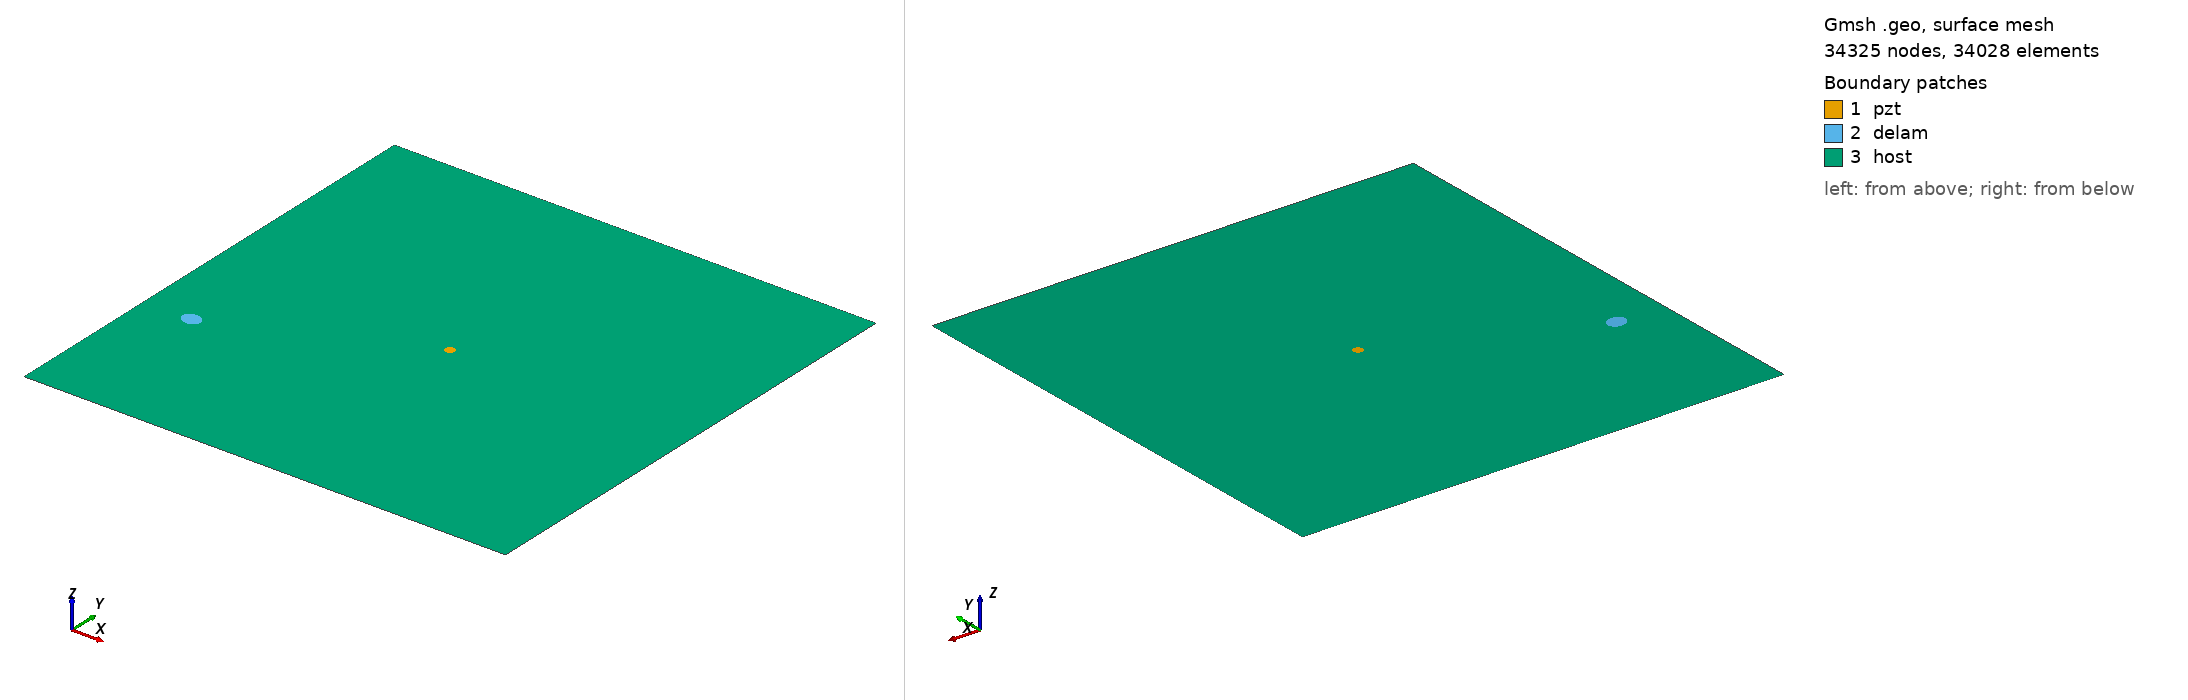

Gmsh geometry script, surface-meshed: 34325 nodes, 34028 surface elements. Boundary patches (legend numbers): 1 pzt, 2 delam, 3 host. Left view from above one corner, right view from below the opposite corner. Legend entries are the model's physical surfaces. The drawing asked Gmsh for element sizes between 1% and 20% of the model's largest extent; the script's own settings can give other sizes.

=== m1_rand_single_delam_328.geo (drawn) ===
SetFactory("OpenCASCADE");
L=0.500000; 
W=0.500000; 
a=0.009923; 
b=0.008078; 
x=0.048984; 
y=0.162190; 
alpha=0.915369 *Pi; 
r=0.005000; 
xpzt=0.250000; 
ypzt=0.250000; 
//+
Point(1) = {0, 0, 0, 1.0};
//+
Point(2) = {L, 0, 0, 1.0};
//+
Point(3) = {L, W, 0, 1.0};
//+
Point(4) = {0, W, 0, 1.0};
//+
Line(1) = {1, 2};
//+
Line(2) = {2, 3};
//+
Line(3) = {3, 4};
//+
Line(4) = {4, 1};
//+
Circle(5) = {xpzt, ypzt, -0, r, 0, 2*Pi};
//+
Ellipse(6) = {x, y, -0, a, b, 0, 2*Pi};
//+
Rotate {{0, 0, 1}, {x, y, 0}, alpha} {
  Curve{6}; 
}
//+
Curve Loop(1) = {4, 1, 2, 3};
//+
Curve Loop(2) = {6};
//+
Curve Loop(3) = {5};
//+
Curve Loop(4) = {6};
//+
Curve Loop(5) = {5};
//+
Plane Surface(1) = {5};
//+
Plane Surface(2) = {4};
//+
Plane Surface(3) = {1, 2, 3};
//+
Point(9) = {xpzt, ypzt, 0, 1.0};
//+
Point{9} In Surface {1};// mesh node at centre of pzt
//+
Physical Surface("pzt") = {1};
//+
Physical Surface("delam") = {2};
//+
Physical Surface("host") = {3};

Mesh.Algorithm = 6; // Frontal
Mesh.CharacteristicLengthFactor = 0.068000;
Mesh.CharacteristicLengthMin = 0.001000;
Mesh.CharacteristicLengthMax = 0.200000;
Mesh.RecombineAll = 1; // Apply recombination algorithm
Mesh.SubdivisionAlgorithm = 1; // 1: all quadrangles
Mesh.Smoothing = 1;
